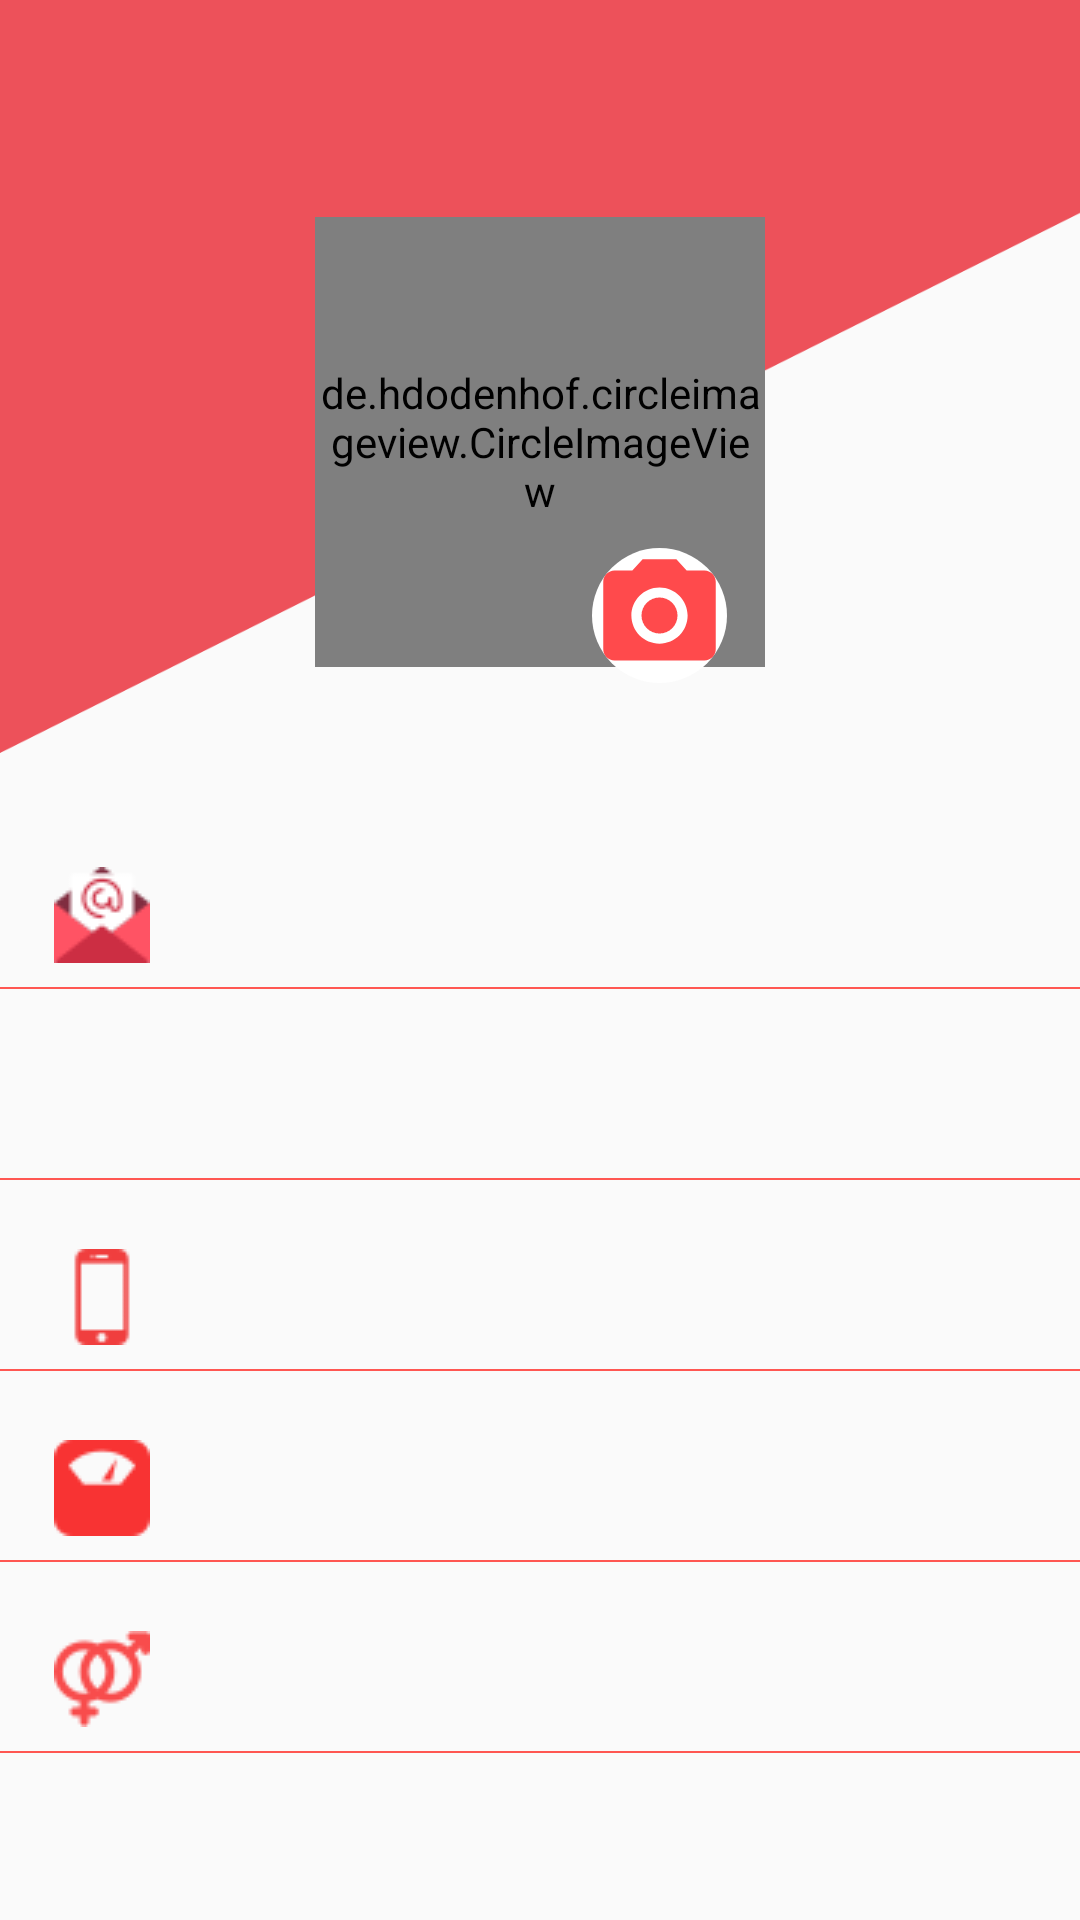

Reconstruct the res/layout file that produces this screen, plus the resources it refers to.
<!-- AndroidManifest.xml: application theme AppTheme -->
<!-- res/layout/activity_setting.xml -->
<?xml version="1.0" encoding="utf-8"?>
<LinearLayout xmlns:android="http://schemas.android.com/apk/res/android"
    xmlns:app="http://schemas.android.com/apk/res-auto"
    xmlns:tools="http://schemas.android.com/tools"
    android:layout_width="match_parent"
    android:layout_height="match_parent"
    android:orientation="vertical"
    tools:context=".SettingActivity">

    <LinearLayout
        android:layout_width="match_parent"
        android:layout_height="0dp"
        android:layout_weight="0.4"
        android:background="@drawable/pngpro"
        android:orientation="vertical">
        <Button
            android:layout_width="24dp"
            android:layout_height="24dp"
            android:background="@drawable/back"
            android:shadowColor="#FFFFFF"
            android:layout_margin="10dp"
            android:id="@+id/backToPrincipal"
            />

        <LinearLayout
            android:layout_width="match_parent"
            android:layout_height="match_parent"
            android:gravity="center"
            android:orientation="vertical">

            <de.hdodenhof.circleimageview.CircleImageView
                android:id="@+id/imageprofil"
                android:layout_width="150dp"
                android:layout_height="150dp"
                android:src="@drawable/boss"
                />

            <ImageView
                android:id="@+id/imageprofilchange"
                android:layout_width="45dp"
                android:layout_height="45dp"
                android:layout_gravity="center_horizontal"
                android:layout_marginLeft="40dp"
                android:layout_marginTop="-40dp"
                android:background="@drawable/bor"
                android:src="@drawable/ic_photo_camera_black_24dp"

                />
        </LinearLayout>

        <TextView
            android:id="@+id/nameprofile"
            android:layout_width="match_parent"
            android:layout_height="wrap_content"
            android:layout_marginTop="8dp"
            android:hint="Name"
            android:textAlignment="center"
            android:textColor="#000000"
            android:textSize="16sp" />


    </LinearLayout>

    <ScrollView
        android:layout_width="match_parent"
        android:layout_height="0dp"
        android:layout_weight="0.6"

        >

        <LinearLayout
            android:layout_width="match_parent"
            android:layout_height="match_parent"
            android:gravity="center"
            android:orientation="vertical">

            <TextView
                android:id="@+id/emailprofile"
                android:layout_width="match_parent"
                android:layout_height="48dp"
                android:layout_marginTop="25dp"
                android:drawableLeft="@drawable/mail1"
                android:drawablePadding="10dp"
                android:fontFamily="sans-serif"
                android:paddingLeft="@dimen/paddleft"
                android:paddingTop="10dp"
                android:paddingBottom="10dp"
                android:textSize="@dimen/text_size" />

            <View
                android:layout_width="match_parent"
                android:layout_height="0.6dp"
                android:background="#FF5752" />

            <TextView
                android:id="@+id/birthdayprofil"
                android:layout_width="match_parent"
                android:layout_height="48dp"
                android:layout_marginTop="15dp"
                android:drawableLeft="@drawable/cal"
                android:drawablePadding="10dp"
                android:fontFamily="sans-serif"
                android:paddingLeft="@dimen/paddleft"
                android:paddingTop="10dp"
                android:paddingBottom="10dp"
                android:text=""
                android:textSize="@dimen/text_size" />

            <View
                android:layout_width="match_parent"
                android:layout_height="0.6dp"
                android:background="#FF5752" />

            <TextView
                android:id="@+id/teleprofile"
                android:layout_width="match_parent"
                android:layout_height="48dp"
                android:layout_marginTop="15dp"
                android:drawableLeft="@drawable/smartphone"
                android:drawablePadding="10dp"
                android:fontFamily="sans-serif"
                android:paddingLeft="@dimen/paddleft"
                android:paddingTop="10dp"
                android:paddingBottom="10dp"
                android:textSize="@dimen/text_size" />

            <View
                android:layout_width="match_parent"
                android:layout_height="0.6dp"
                android:background="#FF5752" />

            <TextView
                android:id="@+id/weightprofile"
                android:layout_width="match_parent"
                android:layout_height="48dp"
                android:layout_marginTop="15dp"
                android:drawableLeft="@drawable/scales"
                android:drawablePadding="10dp"
                android:fontFamily="sans-serif"
                android:paddingLeft="@dimen/paddleft"
                android:paddingTop="10dp"
                android:paddingBottom="10dp"
                android:textSize="@dimen/text_size" />

            <View
                android:layout_width="match_parent"
                android:layout_height="0.6dp"
                android:background="#FF5752" />

            <TextView
                android:id="@+id/genderprofile"
                android:layout_width="match_parent"
                android:layout_height="48dp"
                android:layout_marginTop="15dp"
                android:drawableLeft="@drawable/genders"
                android:drawablePadding="10dp"
                android:fontFamily="sans-serif"
                android:paddingLeft="@dimen/paddleft"
                android:paddingTop="10dp"
                android:paddingBottom="10dp"
                android:textSize="@dimen/text_size" />

            <View
                android:layout_width="match_parent"
                android:layout_height="0.6dp"
                android:background="#FF5752" />


        </LinearLayout>
    </ScrollView>

</LinearLayout>
<!-- resources referenced by this layout -->
<resources>
  <dimen name="paddleft">18dp</dimen>
  <dimen name="text_size">15sp</dimen>
  <!-- drawable bor (drawable) -->
  <?xml version="1.0" encoding="utf-8"?>
  <shape xmlns:android="http://schemas.android.com/apk/res/android"
      >
      <solid android:color="#FFFFFF"/>
      <size android:width="100dp" android:height="100dp"/>
      <stroke android:width="0px" android:color="#000000" />
      <corners android:radius="100dp"/>
  </shape>
  <!-- drawable genders: png bitmap (drawable, 1497 bytes) -->
  <!-- drawable ic_photo_camera_black_24dp (drawable) -->
  <vector android:height="16dp" android:tint="#FF4A4C"
      android:viewportHeight="24.0" android:viewportWidth="24.0"
      android:width="16dp" xmlns:android="http://schemas.android.com/apk/res/android">
      <path android:fillColor="#FF000000" android:pathData="M12,12m-3.2,0a3.2,3.2 0,1 1,6.4 0a3.2,3.2 0,1 1,-6.4 0"/>
      <path android:fillColor="#FF000000" android:pathData="M9,2L7.17,4L4,4c-1.1,0 -2,0.9 -2,2v12c0,1.1 0.9,2 2,2h16c1.1,0 2,-0.9 2,-2L22,6c0,-1.1 -0.9,-2 -2,-2h-3.17L15,2L9,2zM12,17c-2.76,0 -5,-2.24 -5,-5s2.24,-5 5,-5 5,2.24 5,5 -2.24,5 -5,5z"/>
  </vector>
  <!-- drawable mail1: png bitmap (drawable, 1433 bytes) -->
  <!-- drawable pngpro: png bitmap (drawable, 12261 bytes) -->
  <!-- drawable scales: png bitmap (drawable, 839 bytes) -->
  <!-- drawable smartphone: png bitmap (drawable, 628 bytes) -->
  <style name="AppTheme" parent="Theme.AppCompat.Light.NoActionBar">
          
          <item name="colorPrimary">@color/colorPrimary</item>
          <item name="colorPrimaryDark">@color/colorPrimaryDark</item>
          <item name="colorAccent">@color/colorAccent</item>
      </style>
  <color name="colorPrimary">#008577</color>
  <color name="colorPrimaryDark">#E91E63</color>
  <color name="colorAccent">#F44336</color>
</resources>
